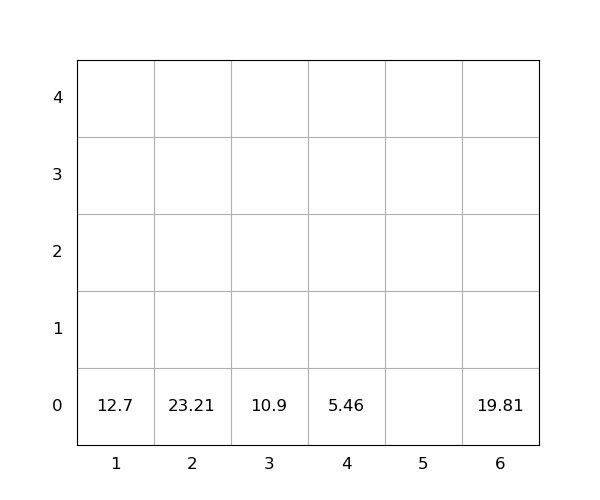

The data file committed next to this chart (first rows):
idx, loc_x, loc_y, loc_z, weight, seq, emerg, reloc, size(ft)
1, 6, 0, 0, 19.81, 1, 0, 0, 20
2, 1, 0, 0, 12.7, 2, 0, 0, 20
3, 2, 0, 0, 23.21, 3, 0, 0, 20
4, 3, 0, 0, 10.9, 4, 0, 0, 20
5, 4, 0, 0, 5.46, 5, 0, 0, 20
